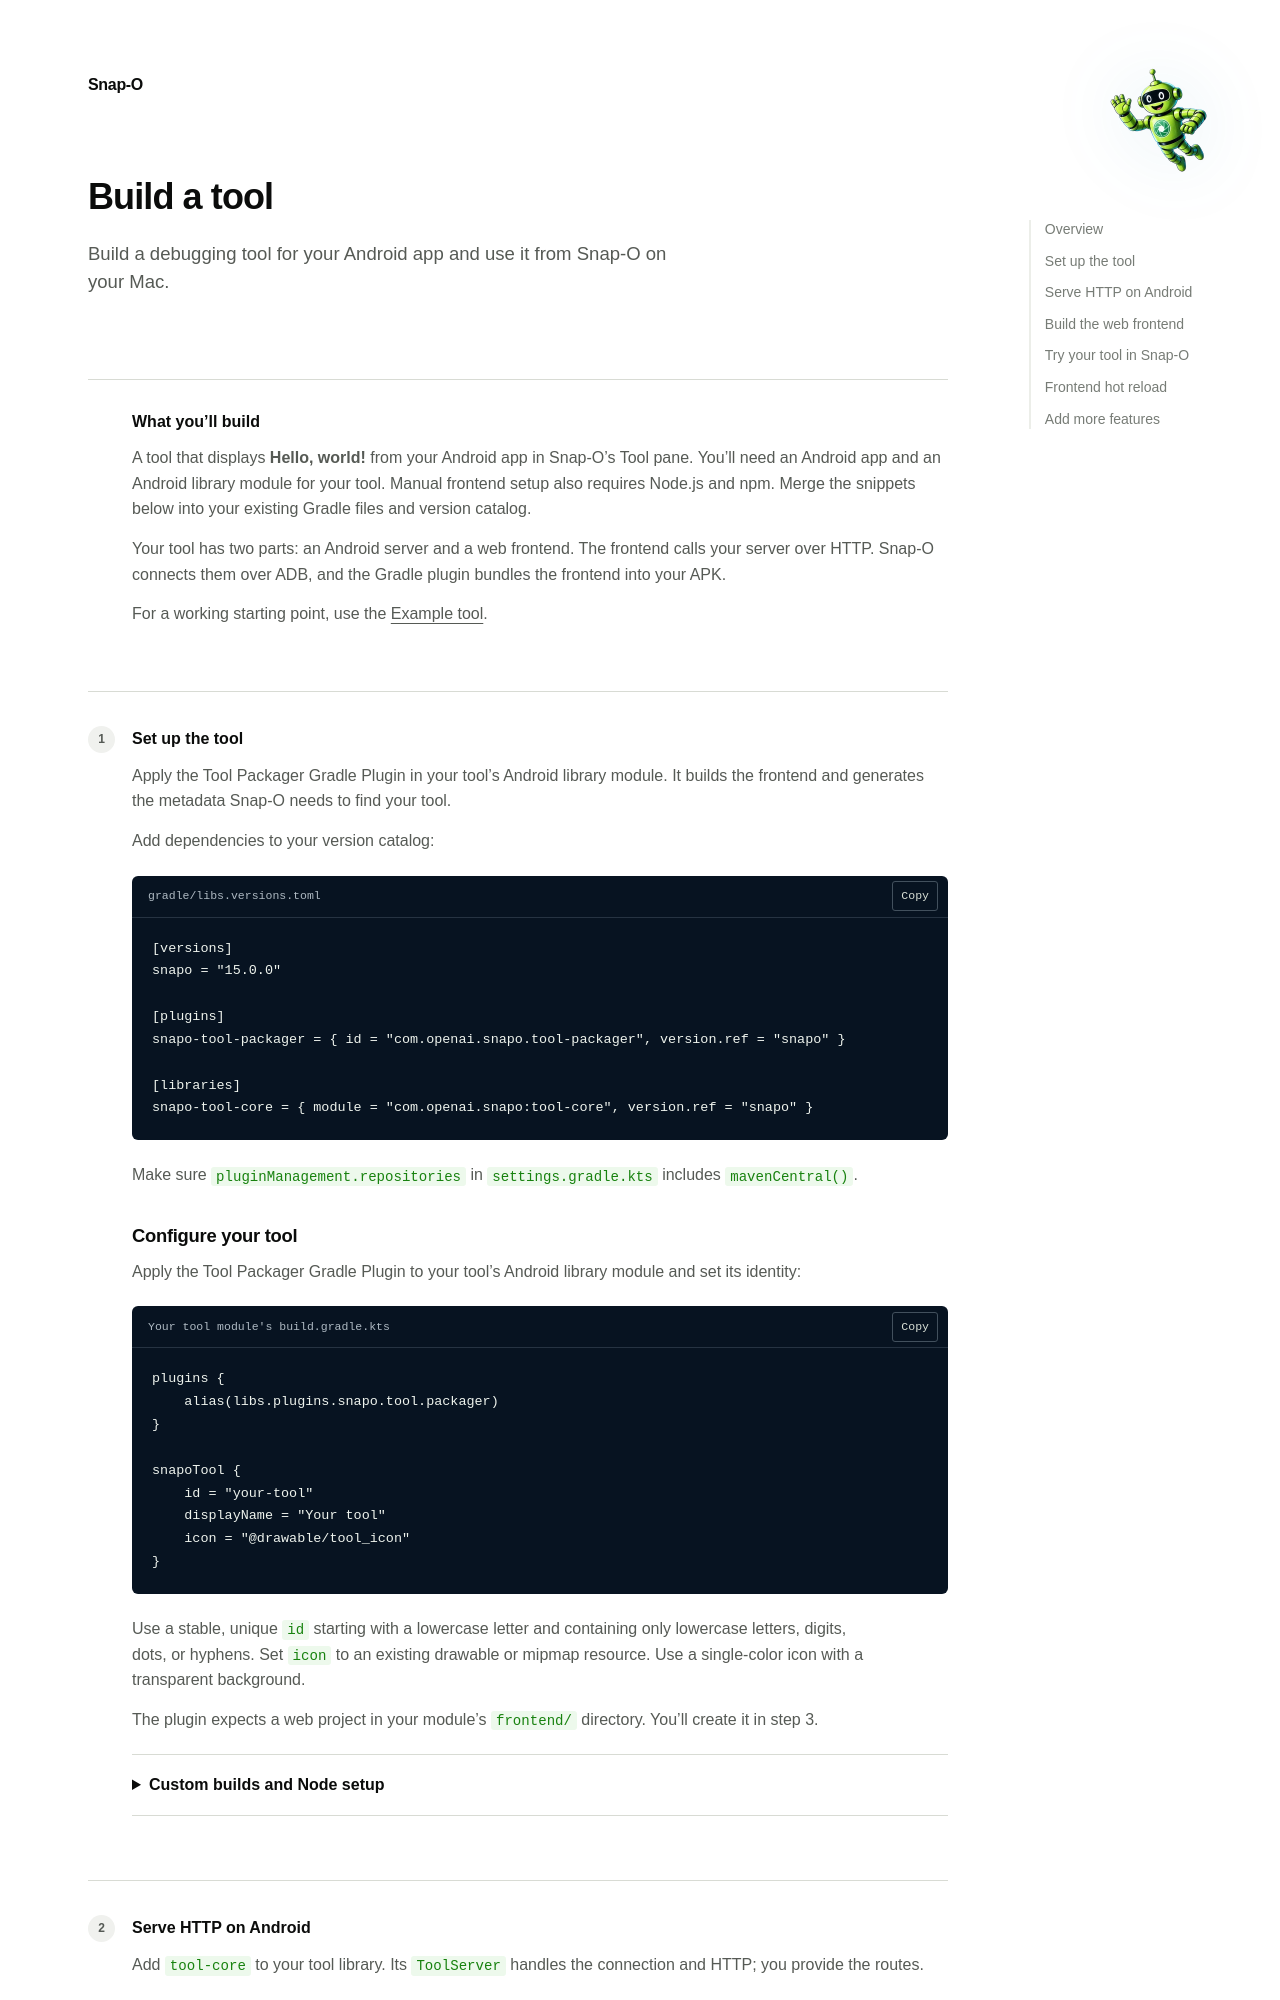

repository: openai/snap-o · page: plugins.html · generator: mkdocs

---
layout: guide
title: Build a tool · Snap-O
description: Create your first Snap-O tool, connect its Android server and web frontend, and run it on your Mac.
styles:
- guide.css
- network-inspector.css
languages:
- kotlin
- toml
- typescript
- jsx
- tsx
- json
- bash
breadcrumbs:
- label: Snap-O
  href: index.html
---

# Build a tool

Build a debugging tool for your Android app and use it from Snap-O on your Mac.
{.lead}

## What you’ll build {#model data-nav="Overview"}

A tool that displays **Hello, world!** from your Android app in Snap-O’s Tool pane.
You’ll need an Android app and an Android library module for your tool. Manual frontend setup also requires Node.js and npm. Merge the snippets below into your existing Gradle files and version catalog.

<span id="how-the-ui-talks-to-your-app"></span>Your tool has two parts: an Android server and a web frontend. The frontend calls your server over HTTP. Snap-O connects them over ADB, and the Gradle plugin bundles the frontend into your APK.

For a working starting point, use the [Example tool](https://github.com/openai/snap-o/tree/main/examples/tool).

## Set up the tool {#definition data-step="1"}

Apply the Tool Packager Gradle Plugin in your tool’s Android library module. It builds the frontend and generates the metadata Snap-O needs to find your tool.

<span id="the-build-plugin-comopenaisnapoplugin"></span>Add dependencies to your version catalog:

``` { .toml title="gradle/libs.versions.toml" }
[versions]
snapo = "15.0.0"

[plugins]
snapo-tool-packager = { id = "com.openai.snapo.tool-packager", version.ref = "snapo" }

[libraries]
snapo-tool-core = { module = "com.openai.snapo:tool-core", version.ref = "snapo" }
```

Make sure `pluginManagement.repositories` in `settings.gradle.kts` includes `mavenCentral()`.

### Configure your tool {#manifest}

Apply the Tool Packager Gradle Plugin to your tool’s Android library module and set its identity:

``` { .kotlin title="Your tool module's build.gradle.kts" }
plugins {
    alias(libs.plugins.snapo.tool.packager)
}

snapoTool {
    id = "your-tool"
    displayName = "Your tool"
    icon = "@drawable/tool_icon"
}
```

Use a stable, unique `id` starting with a lowercase letter and containing only lowercase letters, digits, dots, or hyphens. Set `icon` to an existing drawable or mipmap resource. Use a single-color icon with a transparent background.

The plugin expects a web project in your module’s `frontend/` directory. You’ll create it in step 3.

<details markdown="1">
<summary>Custom builds and Node setup</summary>

The plugin downloads Node 22.23.2 and npm 11.9.0 by default. To use a different frontend directory, set it in your tool module:

``` { .kotlin title="Your tool module's build.gradle.kts" }
snapoTool {
    frontendDirectory = layout.projectDirectory.dir("web")
}
```

To package files built elsewhere, set `frontendAssets` to their directory instead. It must contain `index.html` and use relative asset URLs. This skips the default npm build:

``` { .kotlin title="Package prebuilt files" }
snapoTool {
    frontendAssets = layout.projectDirectory.dir("prebuilt-frontend")
}
```

Use `node { version.set("24.21.0") }` to select another Node version, or `node { download.set(false) }` to use Node and npm on Gradle’s `PATH`.

If your build uses `FAIL_ON_PROJECT_REPOS` or `PREFER_SETTINGS`, add the Node download repository alongside your existing repositories:

``` { .kotlin title="settings.gradle.kts" }
dependencyResolutionManagement {
    repositories {
        ivy {
            name = "Node.js"
            url = uri("https://nodejs.org/dist/")
            patternLayout { artifact("v[revision]/[artifact](-v[revision]-[classifier]).[ext]") }
            metadataSources { artifact() }
            content { includeModule("org.nodejs", "node") }
        }
    }
}
```

Then disable the plugin’s automatic repository in each tool module:

``` { .kotlin title="Your tool module's build.gradle.kts" }
node { distBaseUrl.set(null as String?) }
```

</details>
